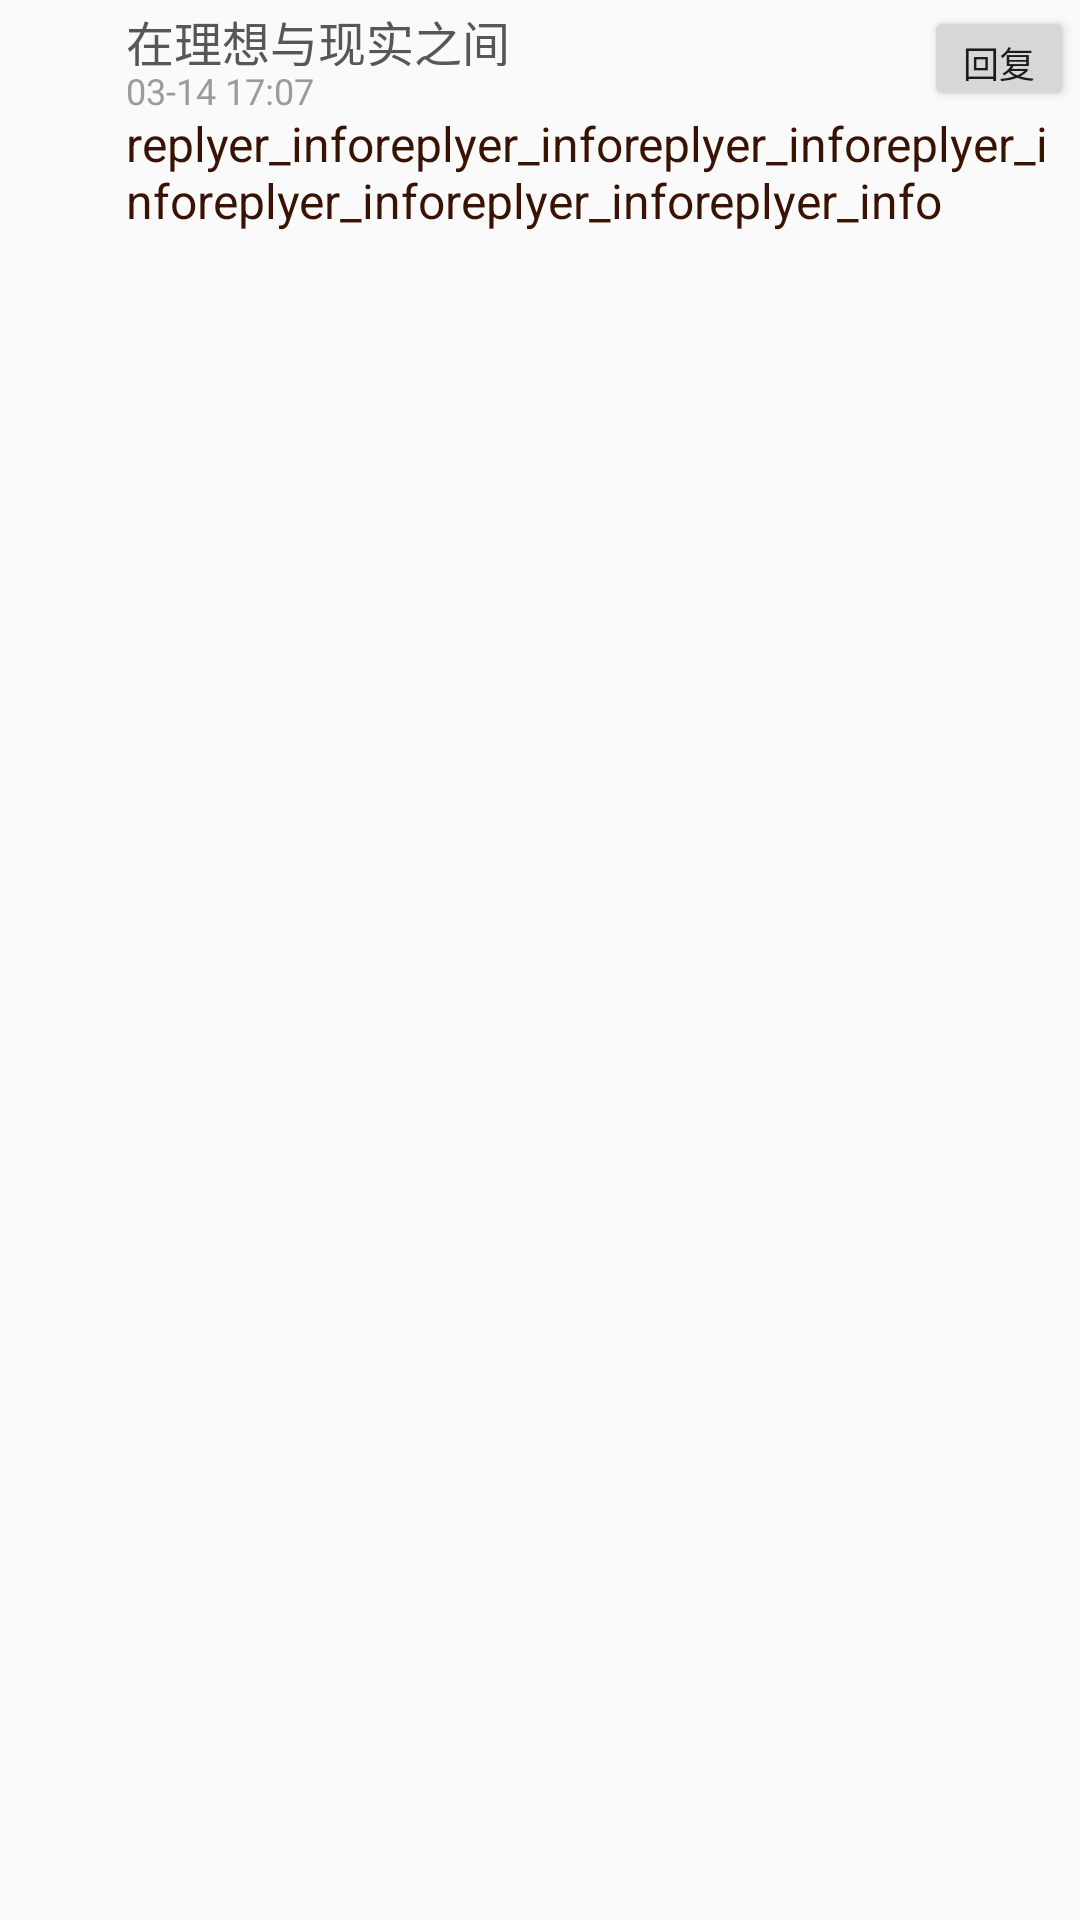

Write the Android layout XML for this screen, with the resource values it uses.
<!-- AndroidManifest.xml: application theme AppTheme -->
<!-- res/layout/activity_news_comments_item.xml -->
<?xml version="1.0" encoding="utf-8"?>
<RelativeLayout xmlns:android="http://schemas.android.com/apk/res/android"
    android:layout_width="match_parent"
    android:layout_height="wrap_content"
    android:layout_marginLeft="5dp"
    android:layout_marginRight="5dp"
    android:padding="2dp">


    <RelativeLayout
        android:id="@+id/replier_info"
        android:layout_width="match_parent"
        android:layout_height="35dp"
        android:orientation="vertical">

        <ImageView
            android:id="@+id/replier_avatar"
            android:layout_width="35dp"
            android:layout_height="35dp"
            android:scaleType="centerCrop"
            android:src="@drawable/s1" />

        <TextView
            android:id="@+id/replier"
            android:layout_width="match_parent"
            android:layout_height="20dp"
            android:layout_toRightOf="@+id/replier_avatar"
            android:gravity="center_vertical"
            android:maxLines="1"
            android:paddingLeft="5dp"
            android:text="在理想与现实之间"
            android:textColor="#585656"
            android:textSize="16sp" />

        <TextView
            android:id="@+id/reply_time"
            android:layout_width="wrap_content"
            android:layout_height="15dp"
            android:layout_below="@+id/replier"
            android:layout_toRightOf="@+id/replier_avatar"
            android:gravity="center_vertical"
            android:paddingLeft="5dp"
            android:text="03-14 17:07"
            android:textColor="#9b9b9b"
            android:textSize="12sp" />

        <Button
            android:id="@+id/reply"
            android:textSize="12sp"
            android:layout_width="50dp"
            android:layout_height="wrap_content"
            android:layout_alignParentRight="true"
            android:text="回复"/>

    </RelativeLayout>
    <TextView
        android:id="@+id/reply_content"
        android:layout_width="match_parent"
        android:layout_below="@+id/replier_info"
        android:textColor="@color/textDarkBrownTitle"
        android:layout_height="wrap_content"
        android:textSize="16dp"
        android:layout_marginLeft="40dp"
        android:text="replyer_inforeplyer_inforeplyer_inforeplyer_inforeplyer_inforeplyer_inforeplyer_info"/>

</RelativeLayout>
<!-- resources referenced by this layout -->
<resources>
  <color name="textDarkBrownTitle">#381203</color>
  <style name="AppTheme" parent="Theme.AppCompat.Light.DarkActionBar">
          
          
          
          
      </style>
</resources>
